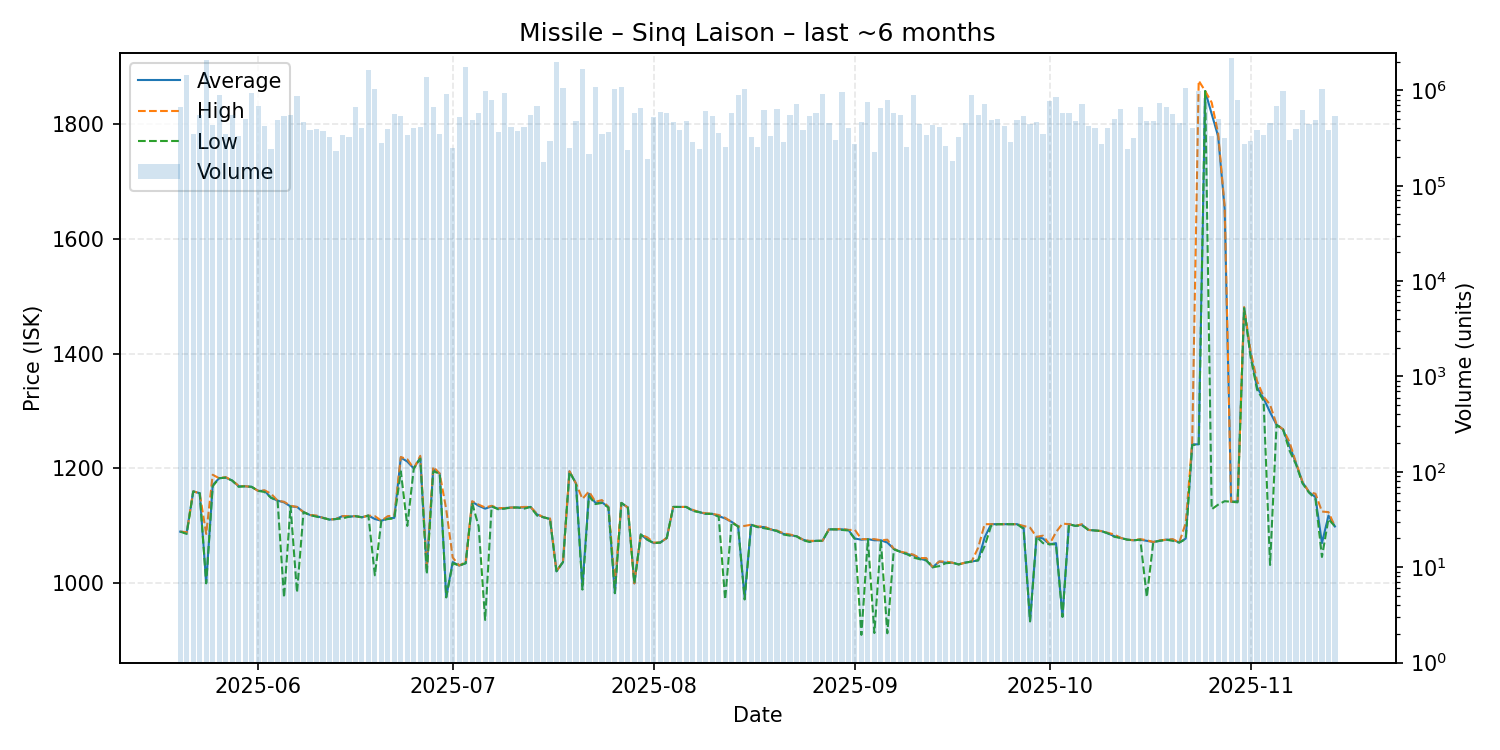

Data behind this chart, as committed beside it:
date, average, highest, lowest, order_count, volume
2025-05-20, 1090, 1090, 1090, 76, 665063
2025-05-21, 1089, 1089, 1086, 101, 1459988
2025-05-22, 1160, 1160, 1160, 78, 348653
2025-05-23, 1157, 1157, 1157, 111, 554869
2025-05-24, 1001, 1086, 1000, 125, 2062313
2025-05-25, 1171, 1189, 1169, 129, 435523
2025-05-26, 1183, 1183, 1183, 131, 889870
2025-05-27, 1184, 1185, 1184, 81, 345083
2025-05-28, 1179, 1179, 1179, 120, 555053
2025-05-29, 1169, 1170, 1168, 129, 333574
2025-05-30, 1169, 1169, 1169, 137, 497097
2025-05-31, 1168, 1168, 1168, 117, 944499
2025-06-01, 1161, 1161, 1161, 156, 680663
2025-06-02, 1161, 1162, 1159, 89, 422828
2025-06-03, 1149, 1156, 1149, 105, 242522
2025-06-04, 1144, 1144, 1144, 118, 490286
2025-06-05, 1141, 1142, 975.2, 125, 542550
2025-06-06, 1134, 1135, 1134, 106, 555789
2025-06-07, 1133, 1133, 984.1, 127, 867798
2025-06-08, 1124, 1124, 1124, 126, 469272
2025-06-09, 1119, 1119, 1119, 92, 379884
2025-06-10, 1117, 1118, 1116, 89, 396231
2025-06-11, 1114, 1114, 1114, 99, 376873
2025-06-12, 1111, 1111, 1111, 97, 325262
2025-06-13, 1112, 1112, 1112, 116, 233446
2025-06-14, 1117, 1117, 1113, 126, 343350
2025-06-15, 1116, 1117, 1116, 124, 320783
2025-06-16, 1117, 1117, 1117, 87, 675700
2025-06-17, 1115, 1115, 1115, 132, 405842
2025-06-18, 1118, 1118, 1118, 200, 1625643
2025-06-19, 1112, 1117, 1014, 159, 1041150
2025-06-20, 1109, 1109, 1109, 81, 283454
2025-06-21, 1113, 1117, 1112, 117, 388985
2025-06-22, 1114, 1118, 1113, 103, 569304
2025-06-23, 1219, 1220, 1195, 92, 541745
2025-06-24, 1212, 1216, 1100, 99, 340216
2025-06-25, 1200, 1200, 1200, 77, 405026
2025-06-26, 1219, 1222, 1217, 112, 416398
2025-06-27, 1025, 1026, 1016, 106, 1378885
2025-06-28, 1199, 1203, 1195, 130, 668701
2025-06-29, 1191, 1191, 1191, 114, 347897
2025-06-30, 976.0, 1129, 975.5, 123, 921183
2025-07-01, 1037, 1045, 1035, 80, 249138
2025-07-02, 1031, 1031, 1031, 95, 519644
2025-07-03, 1035, 1037, 1035, 141, 1736664
2025-07-04, 1142, 1143, 1140, 112, 488908
2025-07-05, 1135, 1137, 1099, 134, 573513
2025-07-06, 1130, 1132, 936.3, 130, 978631
2025-07-07, 1134, 1135, 1134, 122, 784798
2025-07-08, 1130, 1131, 1129, 102, 361511
2025-07-09, 1131, 1131, 1130, 106, 936729
2025-07-10, 1132, 1132, 1132, 86, 410386
2025-07-11, 1132, 1132, 1132, 96, 370494
2025-07-12, 1132, 1133, 1130, 114, 410178
2025-07-13, 1133, 1133, 1133, 138, 550805
2025-07-14, 1120, 1121, 1118, 101, 691883
2025-07-15, 1115, 1115, 1115, 81, 177252
2025-07-16, 1112, 1113, 1112, 85, 296647
2025-07-17, 1021, 1021, 1021, 101, 1988645
2025-07-18, 1037, 1038, 1037, 92, 1052470
... 119 more rows
